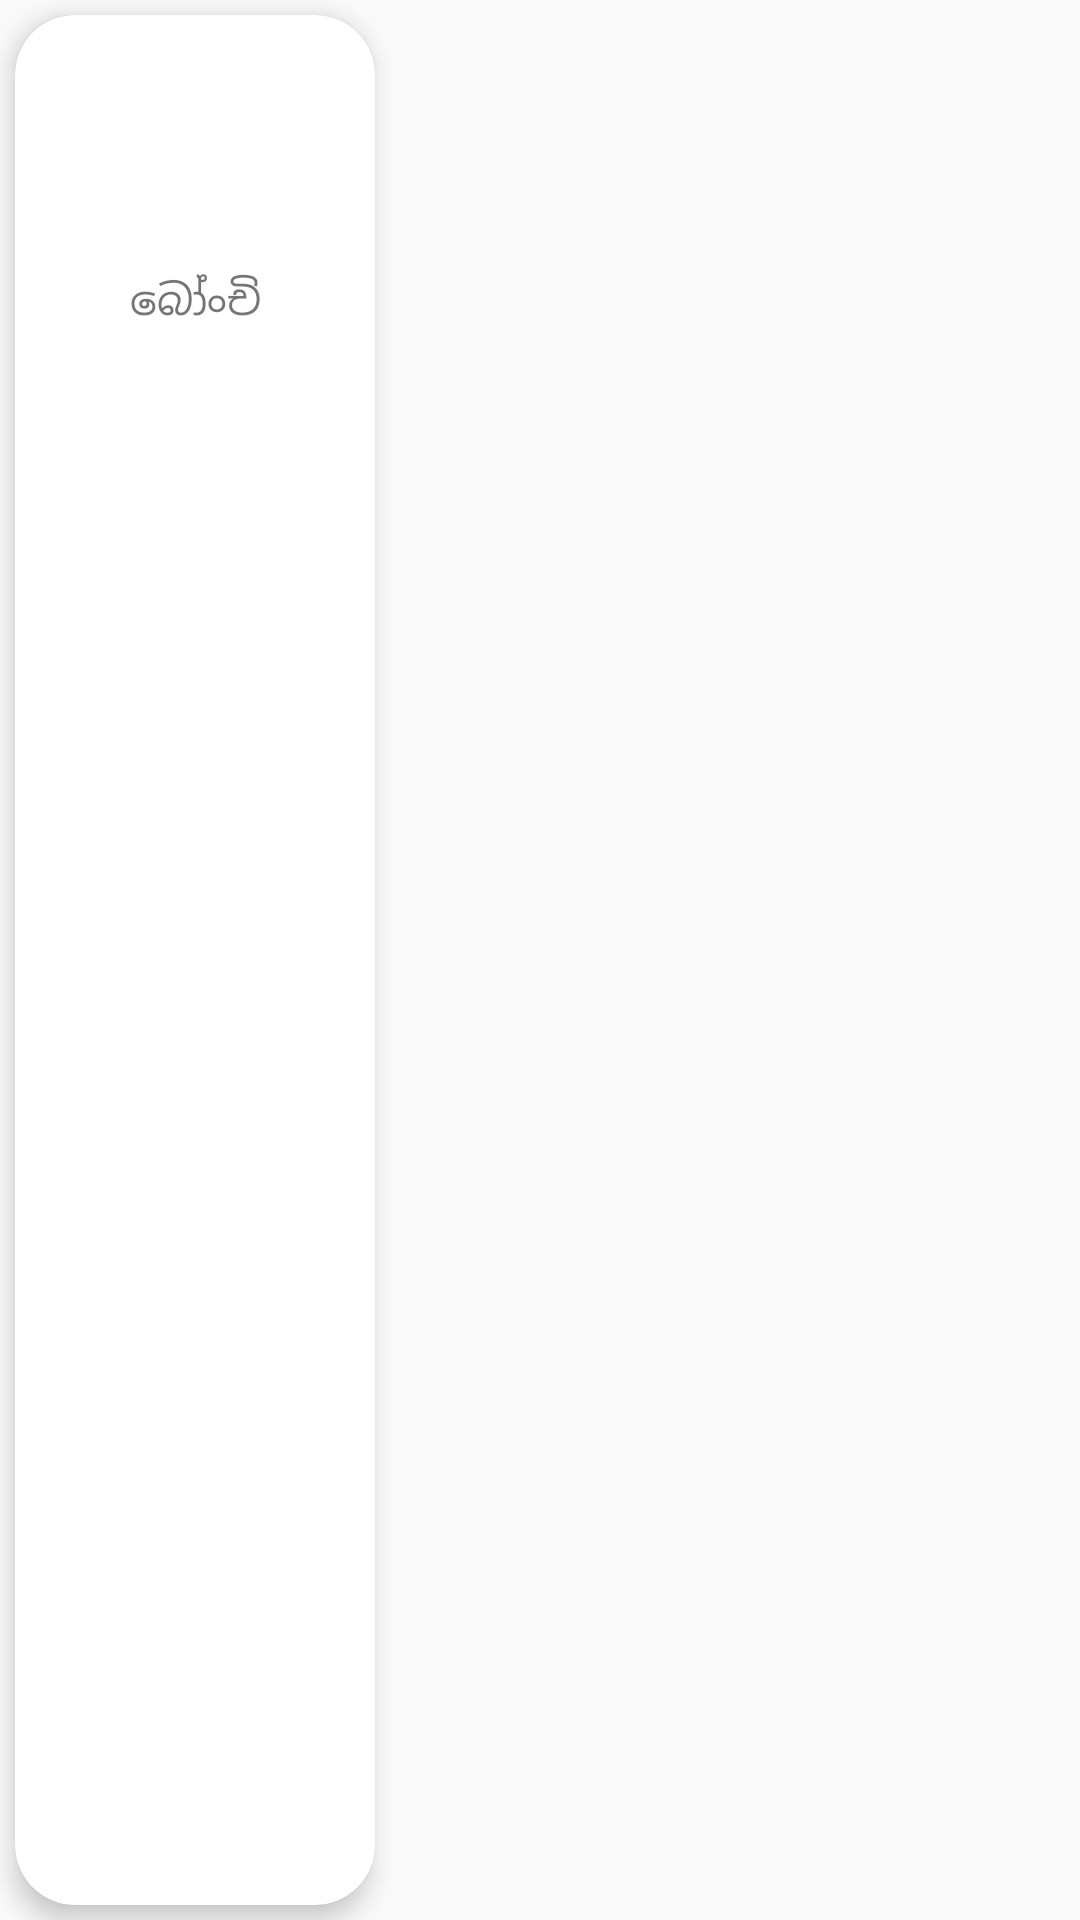

Here is an Android app screen rendered from its layout file. Give the layout XML and the strings, colors and styles it references.
<!-- AndroidManifest.xml: application theme AppTheme -->
<!-- res/layout/horizontal_single_item.xml -->
<?xml version="1.0" encoding="utf-8"?>
<LinearLayout xmlns:android="http://schemas.android.com/apk/res/android"
    xmlns:app="http://schemas.android.com/apk/res-auto"
    android:orientation="vertical"
    android:layout_width="wrap_content"
    android:layout_height="match_parent">

    <androidx.cardview.widget.CardView
        android:layout_margin="5dp"
        android:layout_width="120dp"
        android:layout_height="match_parent"
        app:cardCornerRadius="20dp"
        app:cardElevation="5dp">

<LinearLayout
    android:padding="5dp"
    android:orientation="vertical"
    android:layout_width="match_parent"
    android:layout_height="match_parent">

    <ImageView
        android:id="@+id/single_image"
        android:layout_width="80dp"
        android:layout_height="80dp"
        android:layout_gravity="center"
        android:src="@drawable/ic_launcher_background" />

    <TextView
        android:id="@+id/single_image_name"
        android:gravity="center"
        android:layout_width="match_parent"
        android:layout_height="wrap_content"
        android:text="බෝංචි"/>

    <TextView
        android:visibility="gone"
        android:id="@+id/single_image_id"
        android:gravity="center"
        android:layout_width="match_parent"
        android:layout_height="wrap_content"
        android:text="බෝංචි"/>

</LinearLayout>


    </androidx.cardview.widget.CardView>

</LinearLayout>
<!-- resources referenced by this layout -->
<resources>
  <style name="AppTheme" parent="Theme.AppCompat.Light.DarkActionBar">
          
          <item name="colorPrimary">@color/colorPrimary</item>
          <item name="colorPrimaryDark">@color/colorPrimaryDark</item>
          <item name="colorAccent">@color/colorAccent</item>
      </style>
  <color name="colorPrimary">#434343</color>
  <color name="colorPrimaryDark">#000000</color>
  <color name="colorAccent">#D81B60</color>
</resources>
